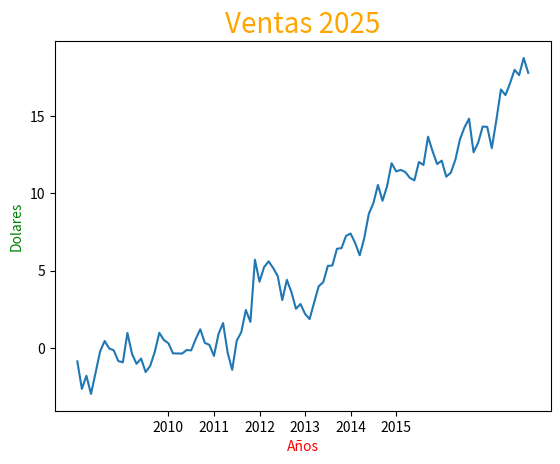

This figure's Python source:
import matplotlib.pyplot as plt
import numpy as np

x = range(100, 200)
y = np.random.randn(100).cumsum()

xtick_label = ["Perú", "Argentina", "Brazil", "Chile", "Colombia", "Paraguay"]
xtick_label = ["2010", "2011", "2012", "2013", "2014", "2015"]

fig, ax = plt.subplots()
plt.plot(x, y)
plt.title("Ventas 2025", fontsize = 20, color = "orange")
plt.xlabel("Años", color = "red")
plt.ylabel("Dolares", color = "green")
#plt.xticks(range(120, 180, 10))
#plt.xticks(range(50, 170, 20), xtick_label)
plt.xticks(range(120, 180, 10), xtick_label)
#plt.yticks(range(120, 180, 10))

plt.show()